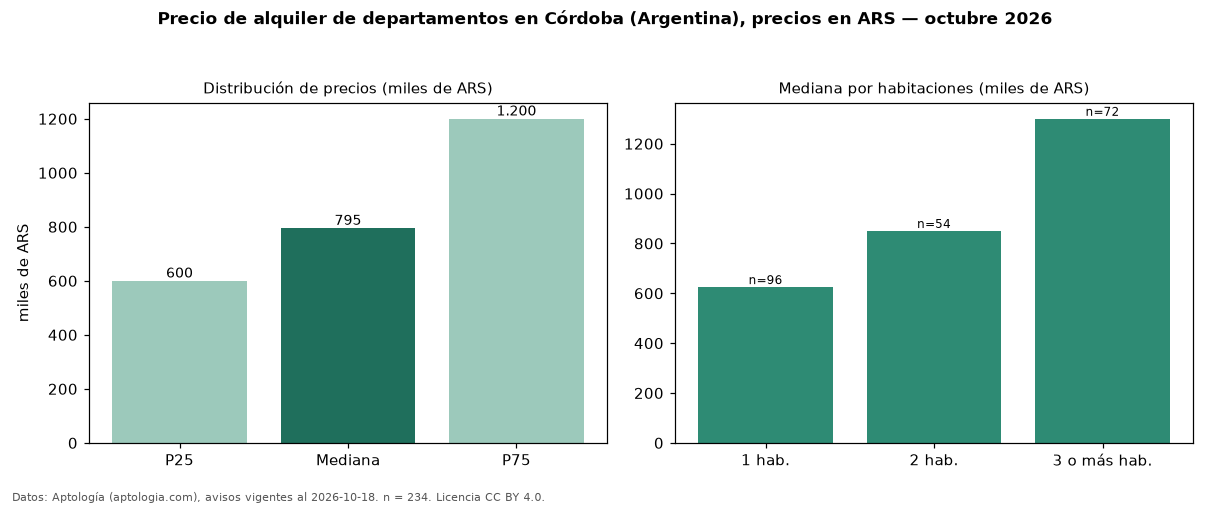

The file beside this chart, header and first rows:
seccion, metrica, valor, moneda, n
precio, p25, 600000, ARS, 234
precio, mediana, 795000, ARS, 234
precio, p75, 1200000, ARS, 234
precio, minimo, 420000, ARS, 234
precio, maximo, 2700000, ARS, 234
m2, mediana_precio_m2, 13923, ARS, 192
m2, area_mediana_m2, 59.0, m2, 192
banos, mediana_banos, 1.0, , 
habitaciones, 1, 625000, ARS, 96
habitaciones, 2, 850000, ARS, 54
habitaciones, 3+, 1300000, ARS, 72
fuente, fecha_datos, 2026-10-18, , 
fuente, atribucion, https://www.aptologia.com/ar/alquiler/co…, , 
fuente, licencia, CC BY 4.0, , 
